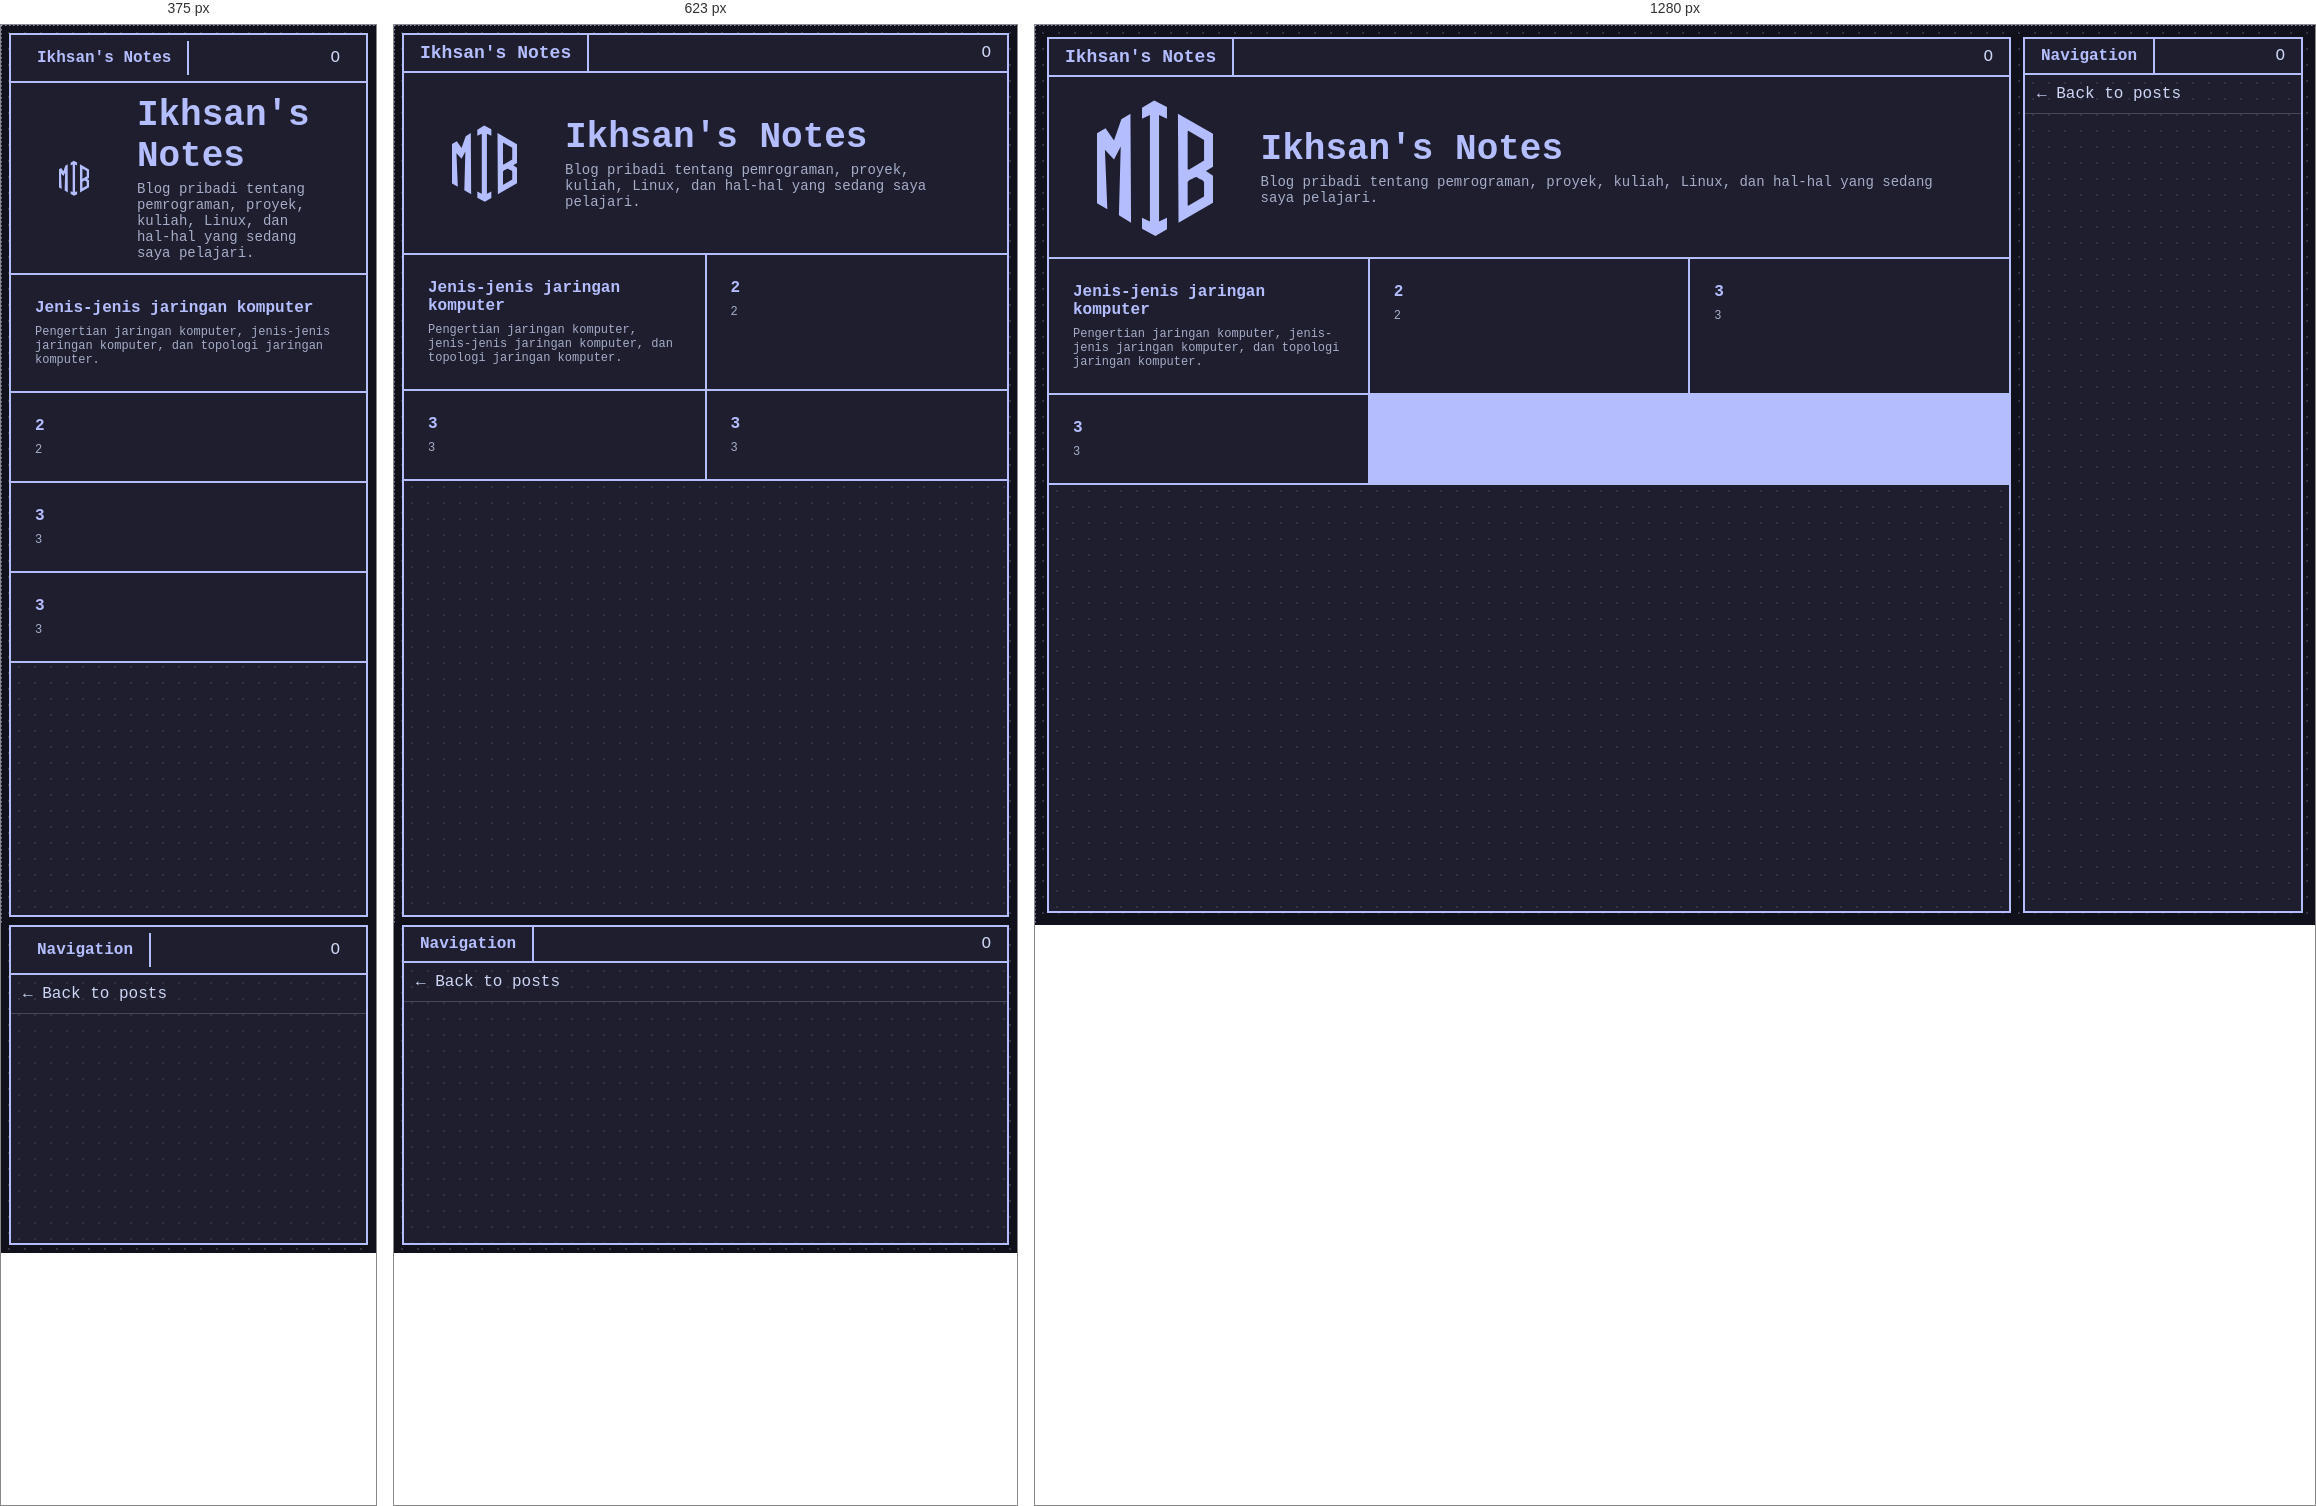
Rendered at 375 px, 623 px and 1280 px, left to right.

<!-- file: index.html -->
<!doctype html>
<html lang="en">
  <head>
    <meta charset="UTF-8" />
    <meta name="viewport" content="width=device-width, initial-scale=1.0" />
    <link rel="stylesheet" href="style.css" />
    <link
      rel="apple-touch-icon"
      sizes="180x180"
      href="img/favicon_io/apple-touch-icon.png"
    />
    <link
      rel="icon"
      type="image/png"
      sizes="32x32"
      href="img/favicon_io/favicon-32x32.png"
    />
    <link
      rel="icon"
      type="image/png"
      sizes="16x16"
      href="img/favicon_io/favicon-16x16.png"
    />
    <link rel="manifest" href="img/favicon_io/site.webmanifest" />
    <title>Ikhsan's Notes</title>
  </head>
  <body>
    <div class="container">
      <div class="layout">
        <div class="terminal">
          <!-- header -->
          <header class="terminal__header">
            <a href="index.html" class="terminal__title">
              <span class="text-scramble" data-scramble-speed="70"
                >Ikhsan's Notes</span
              ></a
            >
            <div></div>
            <div class="terminal__tools">O</div>
          </header>
          <!-- site description -->
          <div class="terminal__description">
            <svg
              class="terminal__description-logo"
              viewBox="55 20 190 225"
              xmlns="http://www.w3.org/2000/svg"
              aria-label="MTB logo"
            >
              <g fill="currentColor">
                <!-- M -->
                <path
                  d="
      M110 45
      L95 54
      L83 89
      L69 69
      L53 78
      L53 191
      L72 202
      L68 104
      L83 120
      L94 99
      L91 212
      L111 224
      Z
    "
                />

                <!-- Center arrows -->
                <path
                  d="
      M149 23
      L129 35
      L129 53
      L142 47
      L142 222
      L129 216
      L129 234
      L151 246
      L170 235
      L170 216
      L157 222
      L157 47
      L170 53
      L170 34
      Z
    "
                />

                <!-- B -->
                <path
                  d="
      M188 45
      L189 224
      L246 191
      L246 147
      L234 139
      L246 132
      L246 78
      Z

      M205 73
      L231 88
      L231 122
      L206 137
      L204 136
      L204 74
      Z

      M219 149
      L223 152
      L228 154
      L231 157
      L231 181
      L205 196
      L204 195
      L204 157
      L207 154
      L212 152
      L214 150
      Z
    "
                  fill-rule="evenodd"
                />
              </g>
            </svg>
            <div class="terminal__description-text">
              <div
                class="terminal__description-title text-scramble"
                data-scramble-speed="70"
              >
                Ikhsan's Notes
              </div>
              <div class="terminal__description-subtitle">
                Blog pribadi tentang pemrograman, proyek, kuliah, Linux, dan
                hal-hal yang sedang saya pelajari.
              </div>
            </div>
          </div>
          <!-- body -->
          <main class="terminal__body">
            <div class="terminal__posts">
              <!-- post lists -->
              <a href="post.html" class="post__item">
                <div class="post__title">Jenis-jenis jaringan komputer</div>
                <div class="post__description">
                  Pengertian jaringan komputer, jenis-jenis jaringan komputer,
                  dan topologi jaringan komputer.
                </div>
              </a>
              <div class="post__item">
                <div class="post__title">2</div>
                <div class="post__description">2</div>
              </div>
              <div class="post__item">
                <div class="post__title">3</div>
                <div class="post__description">3</div>
              </div>
              <div class="post__item">
                <div class="post__title">3</div>
                <div class="post__description">3</div>
              </div>
            </div>
          </main>
        </div>
        <!-- Aside terminal -->
        <aside class="terminal terminal--aside">
          <div class="terminal__header">
            <div class="terminal__title">Navigation</div>
            <div></div>
            <div class="terminal__tools">O</div>
          </div>

          <div class="terminal__body">
            <nav class="aside__nav">
              <a href="index.html">← Back to posts</a>
              <!-- <a href="#">Network</a>
              <a href="#">Programming</a>
              <a href="#">Linux</a>
              <a href="#">About me</a> -->
            </nav>
          </div>
        </aside>
      </div>
    </div>

    <div class="mouse-guide mouse-guide--horizontal"></div>
    <div class="mouse-guide mouse-guide--vertical"></div>

    <!-- Terminal fill empty post -->
    <script>
      const grid = document.querySelector(".terminal__posts");
      const posts = [...grid.querySelectorAll(".post__item:not(.post--empty)")];

      function fillGrid() {
        grid.querySelectorAll(".post--empty").forEach((el) => el.remove());

        const width = window.innerWidth;

        let columns;

        if (width >= 768) {
          columns = 3;
        } else if (width >= 480) {
          columns = 2;
        } else {
          columns = 1;
        }

        const remainder = posts.length % columns;

        if (remainder !== 0) {
          const emptyCount = columns - remainder;

          for (let i = 0; i < emptyCount; i++) {
            const empty = document.createElement("div");
            empty.className = "post__item post--empty";
            grid.appendChild(empty);
          }
        }
      }

      fillGrid();
      window.addEventListener("resize", fillGrid);
    </script>

    <!-- Mouse Guide -->
    <script>
      const horizontalGuide = document.querySelector(
        ".mouse-guide--horizontal",
      );

      const verticalGuide = document.querySelector(".mouse-guide--vertical");

      window.addEventListener("mousemove", (event) => {
        horizontalGuide.style.top = `${event.clientY}px`;
        verticalGuide.style.left = `${event.clientX}px`;
      });
    </script>

    <!-- Text scramble -->
    <script>
      const scrambleCharacters =
        "ABCDEFGHIJKLMNOPQRSTUVWXYZabcdefghijklmnopqrstuvwxyz0123456789!@#$%^&*";

      function scrambleText(element) {
        const finalText = element.textContent;
        const settleDelay = Number(element.dataset.scrambleSpeed) || 70;

        if (window.matchMedia("(prefers-reduced-motion: reduce)").matches) {
          return;
        }

        let currentIndex = 0;

        function randomCharacter() {
          return scrambleCharacters[
            Math.floor(Math.random() * scrambleCharacters.length)
          ];
        }

        function animate() {
          element.textContent = finalText
            .split("")
            .map((char, index) => {
              if (char === " ") return " ";
              if (index < currentIndex) return char;

              return randomCharacter();
            })
            .join("");

          currentIndex++;

          if (currentIndex <= finalText.length) {
            setTimeout(animate, settleDelay);
          } else {
            element.textContent = finalText;
          }
        }

        animate();
      }

      document.querySelectorAll(".text-scramble").forEach(scrambleText);
    </script>
  </body>
</html>


/* @media block from style.css */
@media (min-width: 480px) {
  .terminal__posts {
    grid-template-columns: repeat(2, 1fr);
  }
}

/* @media block from style.css */
@media (min-width: 768px) {
  .terminal__posts {
    grid-template-columns: repeat(3, 1fr);
  }
}

/* @media block from style.css */
@media (max-width: 767px) {
  /*
   * Allow the page itself to scroll
   * so the aside can appear below
   * the main terminal.
   */
  body {
    overflow: auto;
  }

  .container {
    padding: 8px;
  }

  /*
   * Change main + aside from
   * side-by-side to stacked.
   */
  .layout {
    grid-template-columns: 1fr;
    gap: 8px;
  }

  /*
   * Main terminal remains a
   * viewport-height terminal.
   */
  .layout > .terminal {
    height: calc(100vh - 16px);
  }

  /*
   * Aside goes underneath the
   * main terminal.
   */
  .terminal--aside {
    height: auto;
    max-height: 320px;
  }

  .terminal--aside .terminal__body {
    overflow-y: auto;
  }

  /*
   * Smaller post padding.
   */
  .post {
    padding: 24px;
  }
}

/* @media block from style.css */
@media (max-width: 480px) {
  .terminal__header {
    padding: 6px 10px;
  }

  .terminal__title {
    font-size: var(--text-base);
  }

  .terminal__logo {
    width: 28px;
    height: 28px;
  }

  .post {
    padding: 16px;
  }
}